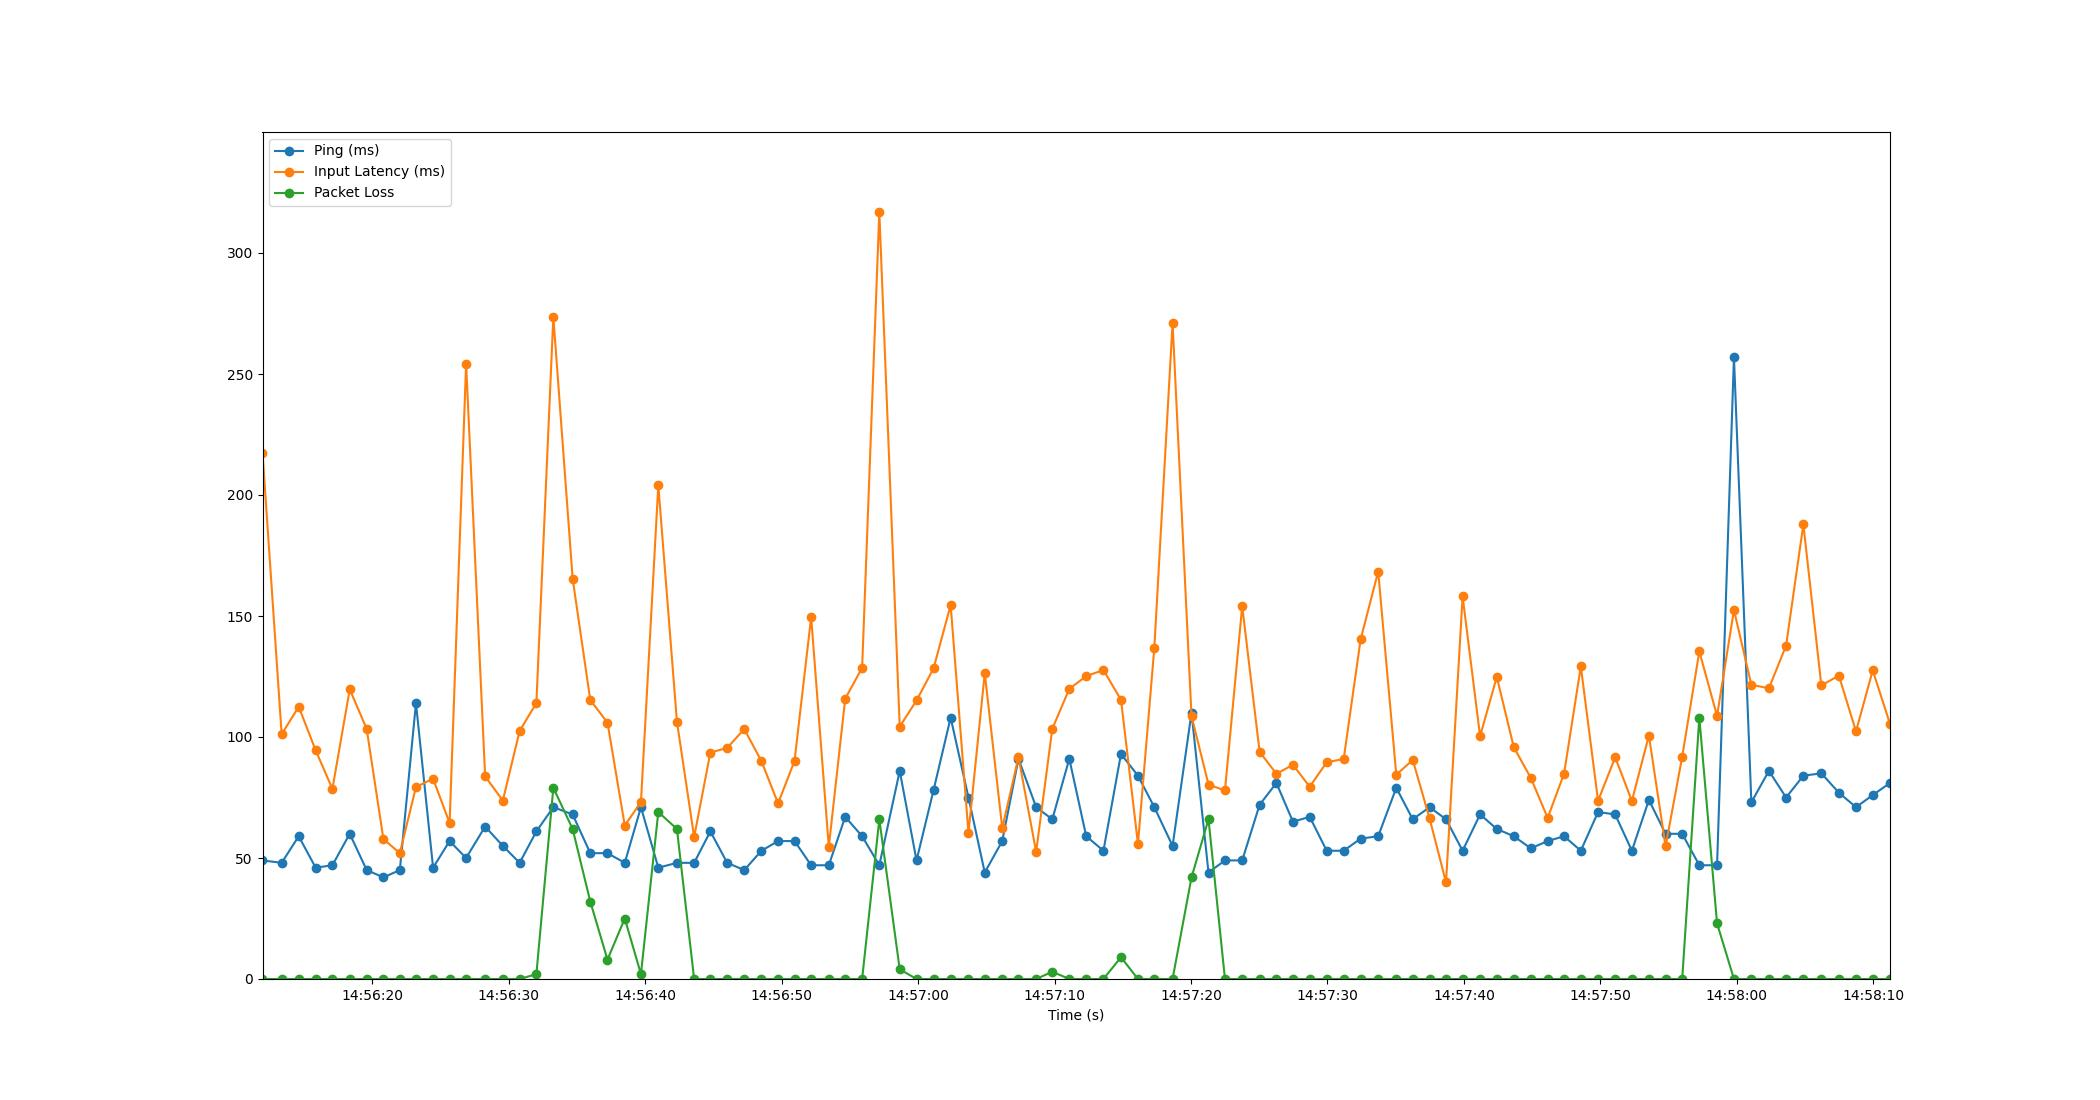

Data behind this chart, as committed beside it:
Time, Timestamp, Ping, Packet Loss, Input Latency
1.9073486328125e-06, 2023-07-12 14:56:11.963103, 49, 0, 217.5
1.405, 2023-07-12 14:56:13.367931, 48, 0, 101.1
2.652, 2023-07-12 14:56:14.615568, 59, 0, 112.5
3.895, 2023-07-12 14:56:15.858249, 46, 0, 94.49
5.122, 2023-07-12 14:56:17.084877, 47, 0, 78.53
6.393, 2023-07-12 14:56:18.355669, 60, 0, 119.7
7.633, 2023-07-12 14:56:19.596538, 45, 0, 103.3
8.859, 2023-07-12 14:56:20.822541, 42, 0, 57.85
10.06, 2023-07-12 14:56:22.025286, 45, 0, 51.98
11.25, 2023-07-12 14:56:23.208295, 114, 0, 79.37
12.5, 2023-07-12 14:56:24.462520, 46, 0, 82.75
13.71, 2023-07-12 14:56:25.673375, 57, 0, 64.45
14.92, 2023-07-12 14:56:26.882570, 50, 0, 254.3
16.31, 2023-07-12 14:56:28.277380, 63, 0, 83.72
17.61, 2023-07-12 14:56:29.574518, 55, 0, 73.74
18.84, 2023-07-12 14:56:30.805884, 48, 0, 102.6
20.07, 2023-07-12 14:56:32.031817, 61, 2, 114
21.31, 2023-07-12 14:56:33.274513, 71, 79, 273.6
22.73, 2023-07-12 14:56:34.689513, 68, 62, 165.4
24.02, 2023-07-12 14:56:35.980745, 52, 32, 115.3
25.28, 2023-07-12 14:56:37.242229, 52, 8, 106
26.55, 2023-07-12 14:56:38.508671, 48, 25, 63.42
27.73, 2023-07-12 14:56:39.694182, 71, 2, 73.12
29, 2023-07-12 14:56:40.965718, 46, 69, 204
30.37, 2023-07-12 14:56:42.330502, 48, 62, 106.4
31.63, 2023-07-12 14:56:43.591957, 48, 0, 58.61
32.82, 2023-07-12 14:56:44.780303, 61, 0, 93.57
34.05, 2023-07-12 14:56:46.014049, 48, 0, 95.5
35.3, 2023-07-12 14:56:47.263638, 45, 0, 103.3
36.56, 2023-07-12 14:56:48.522532, 53, 0, 90.03
37.78, 2023-07-12 14:56:49.742566, 57, 0, 72.57
38.99, 2023-07-12 14:56:50.948466, 57, 0, 90.14
40.2, 2023-07-12 14:56:52.166538, 47, 0, 149.6
41.5, 2023-07-12 14:56:53.458863, 47, 0, 54.61
42.7, 2023-07-12 14:56:54.662511, 67, 0, 115.8
43.94, 2023-07-12 14:56:55.901037, 59, 0, 128.6
45.2, 2023-07-12 14:56:57.160915, 47, 66, 317
46.69, 2023-07-12 14:56:58.655972, 86, 4, 104.3
47.93, 2023-07-12 14:56:59.888122, 49, 0, 115.1
49.17, 2023-07-12 14:57:01.133544, 78, 0, 128.3
50.42, 2023-07-12 14:57:02.388070, 108, 0, 154.5
51.73, 2023-07-12 14:57:03.693598, 75, 0, 60.35
52.92, 2023-07-12 14:57:04.886563, 44, 0, 126.4
54.21, 2023-07-12 14:57:06.169711, 57, 0, 62.3
55.4, 2023-07-12 14:57:07.358520, 91, 0, 91.67
56.69, 2023-07-12 14:57:08.652085, 71, 0, 52.52
57.87, 2023-07-12 14:57:09.837153, 66, 3, 103.4
59.12, 2023-07-12 14:57:11.082331, 91, 0, 119.9
60.36, 2023-07-12 14:57:12.321579, 59, 0, 125.1
61.62, 2023-07-12 14:57:13.583538, 53, 0, 127.7
62.91, 2023-07-12 14:57:14.870515, 93, 9, 115.3
64.15, 2023-07-12 14:57:16.112737, 84, 0, 55.85
65.35, 2023-07-12 14:57:17.312751, 71, 0, 136.9
66.69, 2023-07-12 14:57:18.649578, 55, 0, 271.1
68.07, 2023-07-12 14:57:20.037974, 110, 42, 108.6
69.32, 2023-07-12 14:57:21.282549, 44, 66, 80.34
70.53, 2023-07-12 14:57:22.488190, 49, 0, 77.9
71.79, 2023-07-12 14:57:23.751577, 49, 0, 154.1
73.06, 2023-07-12 14:57:25.027616, 72, 0, 93.87
74.3, 2023-07-12 14:57:26.258202, 81, 0, 84.79
... 36 more rows
